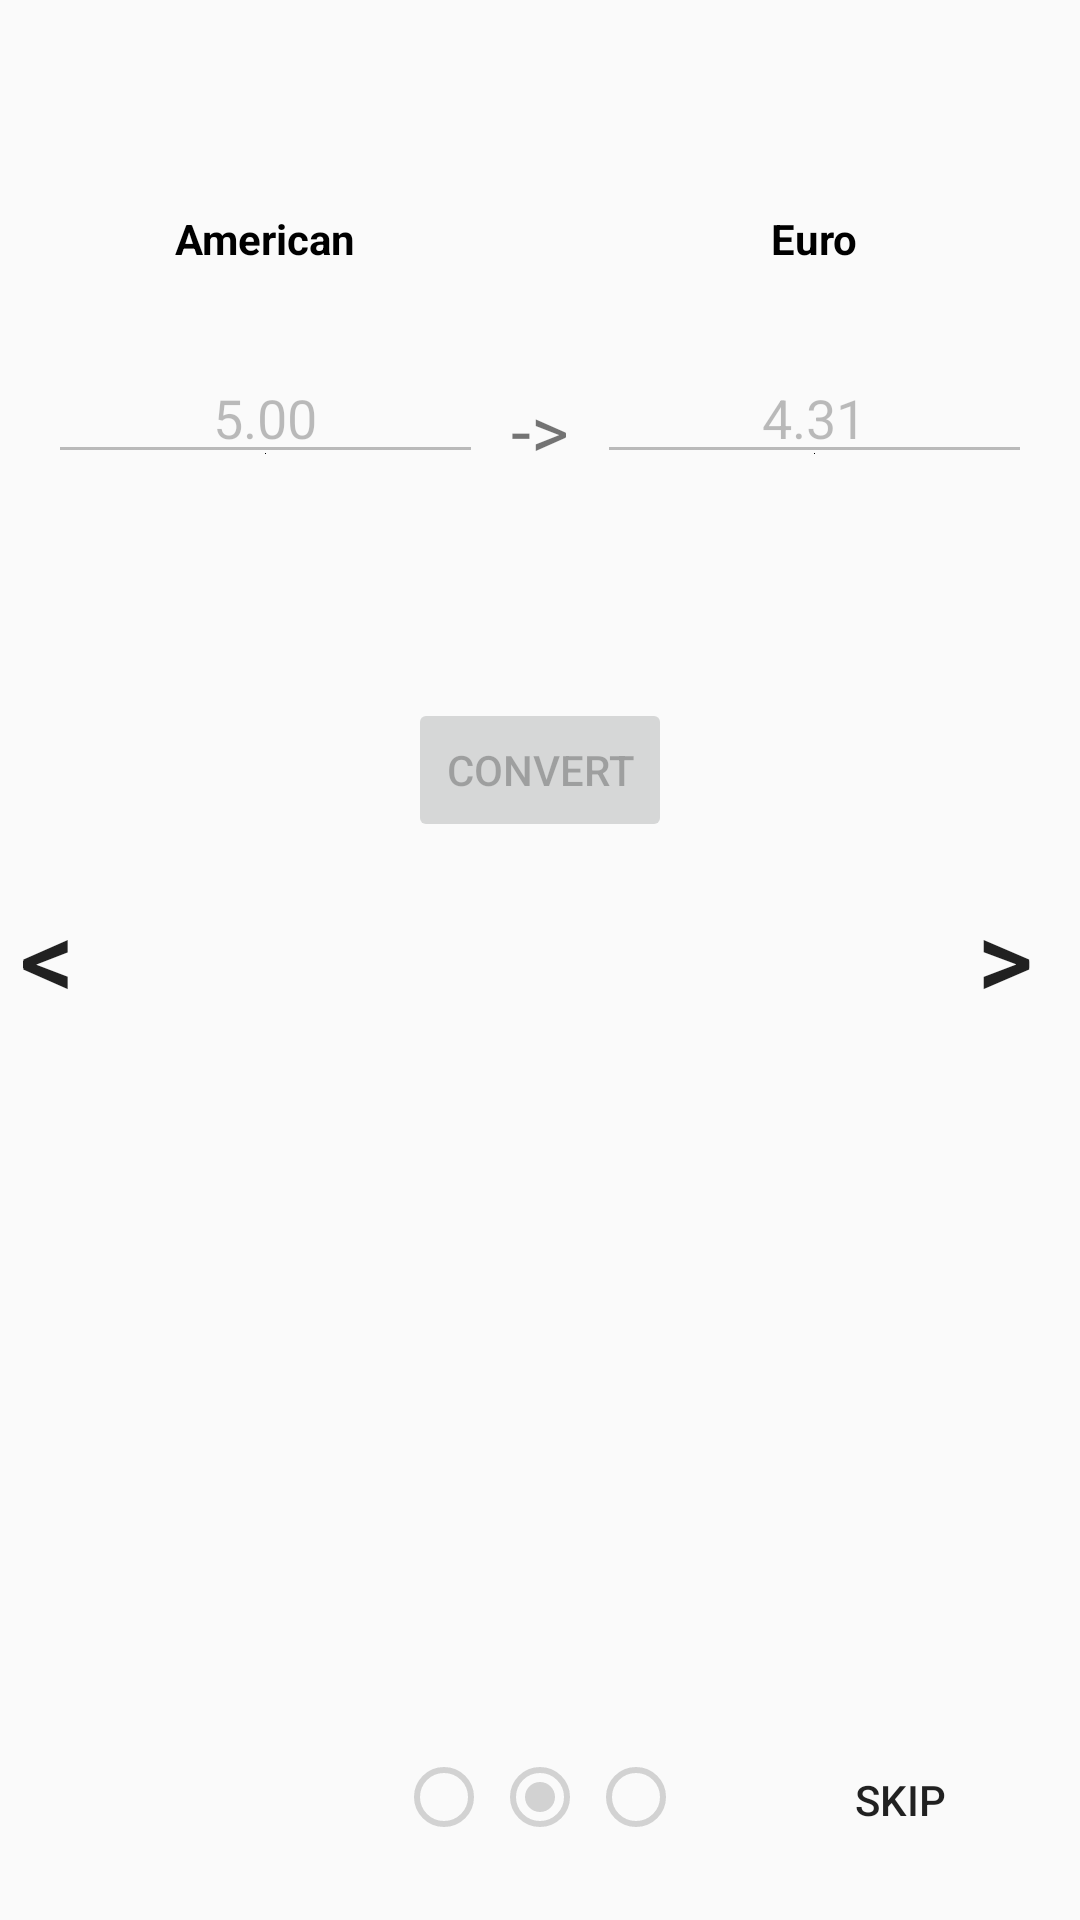

Reconstruct the res/layout file that produces this screen, plus the resources it refers to.
<!-- AndroidManifest.xml: application theme AppTheme -->
<!-- res/layout/fragment_tutorial2.xml -->
<FrameLayout xmlns:android="http://schemas.android.com/apk/res/android"
    xmlns:app="http://schemas.android.com/apk/res-auto"
    xmlns:tools="http://schemas.android.com/tools"
    android:layout_width="match_parent"
    android:layout_height="match_parent"
    tools:context="group6.tcss450.uw.edu.smartconvert.fragments.Tutorial2Fragment">


    <android.support.constraint.ConstraintLayout
        android:layout_width="match_parent"
        android:layout_height="match_parent">

        <Button
            android:id="@+id/arrowTutorialRightButton"
            android:layout_width="50dp"
            android:layout_height="50dp"
            android:layout_marginRight="0dp"
            android:background="?android:attr/selectableItemBackground"
            android:text=">"
            android:textSize="36sp"
            app:layout_constraintBottom_toBottomOf="parent"
            app:layout_constraintRight_toRightOf="parent"
            app:layout_constraintTop_toTopOf="parent"
            app:layout_constraintVertical_bias="0.498" />

        <Button
            android:id="@+id/arrowTutorialLeftButton"
            android:layout_width="50dp"
            android:layout_height="50dp"
            android:layout_marginLeft="-10dp"
            android:background="?android:attr/selectableItemBackground"
            android:text="&lt;"
            android:textSize="36sp"
            app:layout_constraintBottom_toBottomOf="parent"
            app:layout_constraintLeft_toLeftOf="parent"
            app:layout_constraintTop_toTopOf="parent"
            app:layout_constraintVertical_bias="0.498" />

        <Button
            android:id="@+id/skipTutorialButton"
            android:layout_width="wrap_content"
            android:layout_height="wrap_content"
            android:layout_marginBottom="16dp"
            android:layout_marginRight="16dp"
            android:background="?android:attr/selectableItemBackground"
            android:text="@string/skip_string"
            app:layout_constraintBottom_toBottomOf="parent"
            app:layout_constraintRight_toRightOf="parent" />

        <RadioGroup
            android:layout_width="wrap_content"
            android:layout_height="wrap_content"
            android:layout_marginBottom="25dp"
            android:orientation="horizontal"
            app:layout_constraintBottom_toBottomOf="parent"
            app:layout_constraintLeft_toLeftOf="parent"
            app:layout_constraintRight_toRightOf="parent">

            <RadioButton
                android:id="@+id/radioButton3"
                android:layout_width="wrap_content"
                android:layout_height="wrap_content"
                android:layout_weight="1"
                android:enabled="false" />

            <RadioButton
                android:id="@+id/radioButton2"
                android:layout_width="wrap_content"
                android:layout_height="wrap_content"
                android:layout_weight="1"
                android:checked="true"
                android:enabled="false" />

            <RadioButton
                android:id="@+id/radioButton"
                android:layout_width="wrap_content"
                android:layout_height="wrap_content"
                android:layout_weight="1"
                android:enabled="false" />
        </RadioGroup>

        <TextView
            android:id="@+id/currBTutorialView"
            android:layout_width="145dp"
            android:layout_height="19dp"
            android:layout_marginRight="16dp"
            android:gravity="center"
            android:text="@string/euro_curr_string"
            android:textColor="@android:color/black"
            android:textStyle="bold"
            app:layout_constraintRight_toRightOf="parent"
            app:layout_constraintTop_toTopOf="parent"
            android:layout_marginTop="70dp" />

        <Button
            android:id="@+id/convertButton"
            android:layout_width="wrap_content"
            android:layout_height="wrap_content"
            android:enabled="false"
            android:text="@string/convert_string"
            app:layout_constraintBottom_toBottomOf="parent"
            app:layout_constraintLeft_toLeftOf="parent"
            app:layout_constraintRight_toRightOf="parent"
            app:layout_constraintTop_toTopOf="parent"
            app:layout_constraintVertical_bias="0.393" />

        <EditText
            android:id="@+id/currBFormTutorial"
            android:layout_width="145dp"
            android:layout_height="39dp"
            android:layout_marginRight="16dp"
            android:drawableBottom="@android:color/black"
            android:editable="false"
            android:ems="10"
            android:enabled="false"
            android:gravity="center"
            android:inputType="textPersonName"
            android:text="@string/example_amount_2_string"
            app:layout_constraintRight_toRightOf="parent"
            android:layout_marginTop="30dp"
            app:layout_constraintTop_toBottomOf="@+id/currBTutorialView" />

        <EditText
            android:id="@+id/currAFormTutorial"
            android:layout_width="145dp"
            android:layout_height="39dp"
            android:layout_marginLeft="16dp"
            android:drawableBottom="@android:color/black"
            android:editable="false"
            android:ems="10"
            android:enabled="false"
            android:foregroundGravity="center"
            android:gravity="center"
            android:inputType="textPersonName"
            android:text="@string/example_amount_1_string"
            app:layout_constraintLeft_toLeftOf="parent"
            android:layout_marginTop="30dp"
            app:layout_constraintTop_toBottomOf="@+id/currATutorialView" />

        <TextView
            android:id="@+id/currATutorialView"
            android:layout_width="145dp"
            android:layout_height="19dp"
            android:layout_marginLeft="16dp"
            android:gravity="center"
            android:text="@string/american_curr_string"
            android:textColor="@android:color/black"
            android:textStyle="bold"
            app:layout_constraintLeft_toLeftOf="parent"
            app:layout_constraintTop_toTopOf="parent"
            android:layout_marginTop="70dp" />

        <TextView
            android:id="@+id/convertArrow"
            android:layout_width="wrap_content"
            android:layout_height="wrap_content"
            android:layout_marginTop="8dp"
            android:text="->"
            android:textSize="24sp"
            app:layout_constraintLeft_toLeftOf="parent"
            app:layout_constraintRight_toRightOf="parent"
            app:layout_constraintTop_toTopOf="@+id/currBFormTutorial" />

    </android.support.constraint.ConstraintLayout>

</FrameLayout>
<!-- resources referenced by this layout -->
<resources>
  <string name="american_curr_string">American</string>
  <string name="convert_string">Convert</string>
  <string name="euro_curr_string">Euro</string>
  <string name="example_amount_1_string">5.00</string>
  <string name="example_amount_2_string">4.31</string>
  <string name="skip_string">Skip</string>
  <style name="AppTheme" parent="Theme.AppCompat.Light.DarkActionBar">
          
          <item name="colorPrimary">@color/colorPrimary</item>
          <item name="colorPrimaryDark">@color/colorPrimaryDark</item>
          <item name="colorAccent">@color/colorAccent</item>
          <item name="android:textColorHint">@color/dark_blue</item>
      </style>
  <color name="colorPrimary">#3f51b5</color>
  <color name="colorPrimaryDark">#303F9F</color>
  <color name="colorAccent">#FF4081</color>
  <color name="dark_blue">#00008B</color>
</resources>
